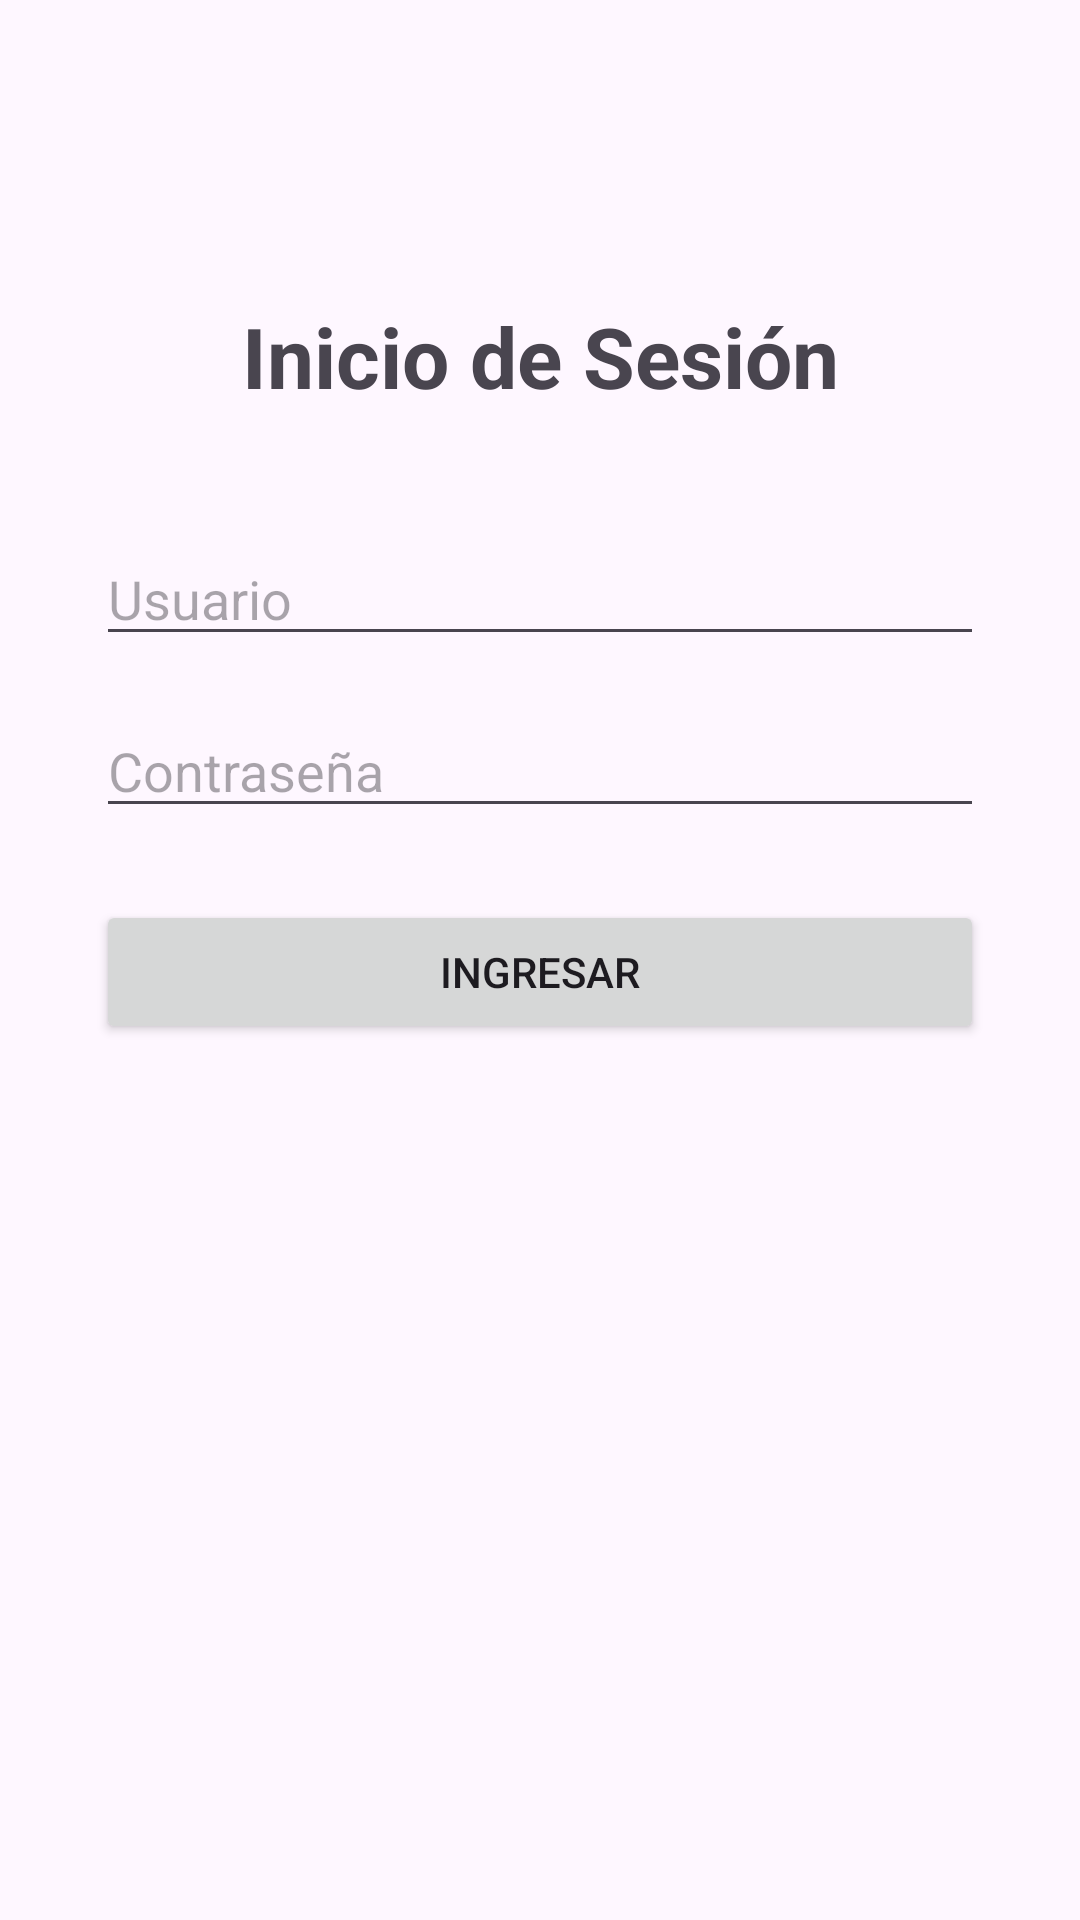

This screen was rendered from an Android layout file. Write that file and the resources it references.
<!-- AndroidManifest.xml: application theme Theme.Appgrupo10 -->
<!-- res/layout/activity_pregunta1.xml -->
<?xml version="1.0" encoding="utf-8"?>
<androidx.constraintlayout.widget.ConstraintLayout
    xmlns:android="http://schemas.android.com/apk/res/android"
    xmlns:app="http://schemas.android.com/apk/res-auto"
    xmlns:tools="http://schemas.android.com/tools"
    android:layout_width="match_parent"
    android:layout_height="match_parent"
    tools:context=".Pregunta1Activity">

    <TextView
        android:id="@+id/txtTitulo"
        android:layout_width="wrap_content"
        android:layout_height="wrap_content"
        android:text="Inicio de Sesión"
        android:textSize="28sp"
        android:textStyle="bold"
        app:layout_constraintTop_toTopOf="parent"
        app:layout_constraintStart_toStartOf="parent"
        app:layout_constraintEnd_toEndOf="parent"
        android:layout_marginTop="100dp" />

    <EditText
        android:id="@+id/edtUsuario"
        android:layout_width="0dp"
        android:layout_height="wrap_content"
        android:hint="Usuario"
        android:inputType="text"
        android:layout_marginStart="32dp"
        android:layout_marginEnd="32dp"
        android:layout_marginTop="40dp"
        app:layout_constraintTop_toBottomOf="@id/txtTitulo"
        app:layout_constraintStart_toStartOf="parent"
        app:layout_constraintEnd_toEndOf="parent" />

    <EditText
        android:id="@+id/edtPassword"
        android:layout_width="0dp"
        android:layout_height="wrap_content"
        android:hint="Contraseña"
        android:inputType="textPassword"
        android:layout_marginStart="32dp"
        android:layout_marginEnd="32dp"
        android:layout_marginTop="16dp"
        app:layout_constraintTop_toBottomOf="@id/edtUsuario"
        app:layout_constraintStart_toStartOf="parent"
        app:layout_constraintEnd_toEndOf="parent" />

    <Button
        android:id="@+id/btnIngresar"
        android:layout_width="0dp"
        android:layout_height="wrap_content"
        android:text="Ingresar"
        android:layout_marginStart="32dp"
        android:layout_marginEnd="32dp"
        android:layout_marginTop="24dp"
        app:layout_constraintTop_toBottomOf="@id/edtPassword"
        app:layout_constraintStart_toStartOf="parent"
        app:layout_constraintEnd_toEndOf="parent" />

</androidx.constraintlayout.widget.ConstraintLayout>
<!-- resources referenced by this layout -->
<resources>
  <style name="Theme.Appgrupo10" parent="Base.Theme.Appgrupo10" />
  <style name="Base.Theme.Appgrupo10" parent="Theme.Material3.DayNight.NoActionBar">
          
          
      </style>
</resources>
